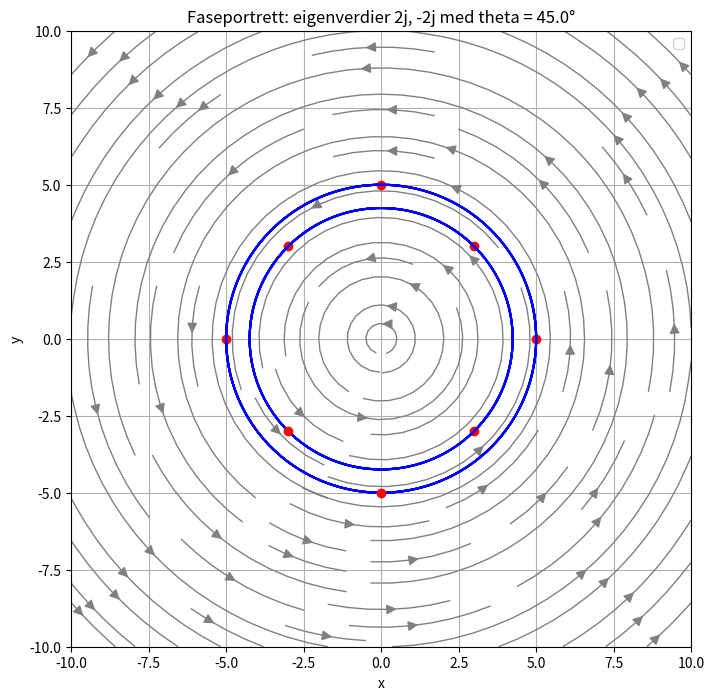

Here is the Python script that generated this plot:
import numpy as np
import matplotlib.pyplot as plt
from scipy.integrate import solve_ivp

# ----- Parameter for eigenverdiane og rotasjonsvinkelen -----
# Dersom du ønskjer å bruke komplekse verdiar, skriv til dømes:
# lambda1 = 1+2j   (og då vert lambda2 automatisk satt til konjugatet 1-2j)
# I real modus kan du gi to ulike reelle verdiar.
lambda1 = 2j    # Prøv for eksempel: 1+2j 
lambda2 = -3.0  # I kompleks modus vert denne verdien overskriven
theta_deg = 45.0   # Rotasjonsvinkel (brukast berre i real modus)

# Sjekk om vi skal køyre i kompleks modus
if np.iscomplex(lambda1) or np.iscomplex(lambda2):
    # Kompleks modus: Vi antar eigenverdiane er konjugatpar
    lambda1 = complex(lambda1)
    lambda2 = np.conjugate(lambda1)
    print("Kompleks modus:")
    print("lambda1 =", lambda1, "lambda2 =", lambda2)
    # Konstruer reell representasjon for system med eigenverdier alpha ± i beta:
    alpha = lambda1.real
    beta = lambda1.imag
    A = np.array([[alpha, -beta],
                  [beta,  alpha]])
    eigenvectors_defined = False  # Reelle eigenvektorar finst ikkje i denne modusen
else:
    # Real modus: Bruk rotasjonsmatrisa for å setje eigenvektor-retningar.
    theta = np.deg2rad(theta_deg)
    P = np.array([[np.cos(theta), -np.sin(theta)],
                  [np.sin(theta),  np.cos(theta)]])
    D = np.diag([lambda1, lambda2])
    A = P @ D @ np.linalg.inv(P)
    eigenvectors_defined = True

print("Matrisa A:")
print(A)

# ----- Definer systemet -----
def system(t, x):
    return A @ x

# ----- Lag rutenett for vektorfeltet -----
x_min, x_max = -10, 10
y_min, y_max = -10, 10
X, Y = np.meshgrid(np.linspace(x_min, x_max, 20),
                   np.linspace(y_min, y_max, 20))
U = np.zeros(X.shape)
V = np.zeros(Y.shape)

# Beregn vektorfeltet: (U,V) = A*(x,y)
for i in range(X.shape[0]):
    for j in range(X.shape[1]):
        vec = np.array([X[i, j], Y[i, j]])
        dvec = A @ vec
        U[i, j] = dvec[0]
        V[i, j] = dvec[1]

plt.figure(figsize=(8,8))
plt.streamplot(X, Y, U, V, density=1.0, color='grey', linewidth=1, arrowsize=1.5)

# ----- Løys initialverdiproblemet for nokre initialbetingelsar -----
init_conditions = [[5, 0], [-5, 0], [0, 5], [0, -5], [3, 3], [-3, 3], [3, -3], [-3, -3]]
t_span = [0, 5]
t_eval = np.linspace(t_span[0], t_span[1], 200)

for ic in init_conditions:
    sol = solve_ivp(system, t_span, ic, t_eval=t_eval)
    plt.plot(sol.y[0], sol.y[1], 'b')   # løysingskurve
    plt.plot(ic[0], ic[1], 'ro')         # initialbetingelse

# ----- Tegn eigenvektor-linjene dersom eigenverdiane er reelle -----
if eigenvectors_defined:
    v1 = P[:, 0]
    v2 = P[:, 1]
    t_line = np.linspace(-10, 10, 100)
    plt.plot(t_line * v1[0], t_line * v1[1], color="green", linewidth=2, label=f'Egenvektor {lambda1}')
    plt.plot(t_line * v2[0], t_line * v2[1], color="red", linewidth=2, label=f'Egenvektor {lambda2}')

plt.xlim(x_min, x_max)
plt.ylim(y_min, y_max)
plt.xlabel('x')
plt.ylabel('y')
plt.title(f'Faseportrett: eigenverdier {lambda1}, {lambda2} med theta = {theta_deg}°')
plt.grid(True)
plt.legend()
plt.show()
